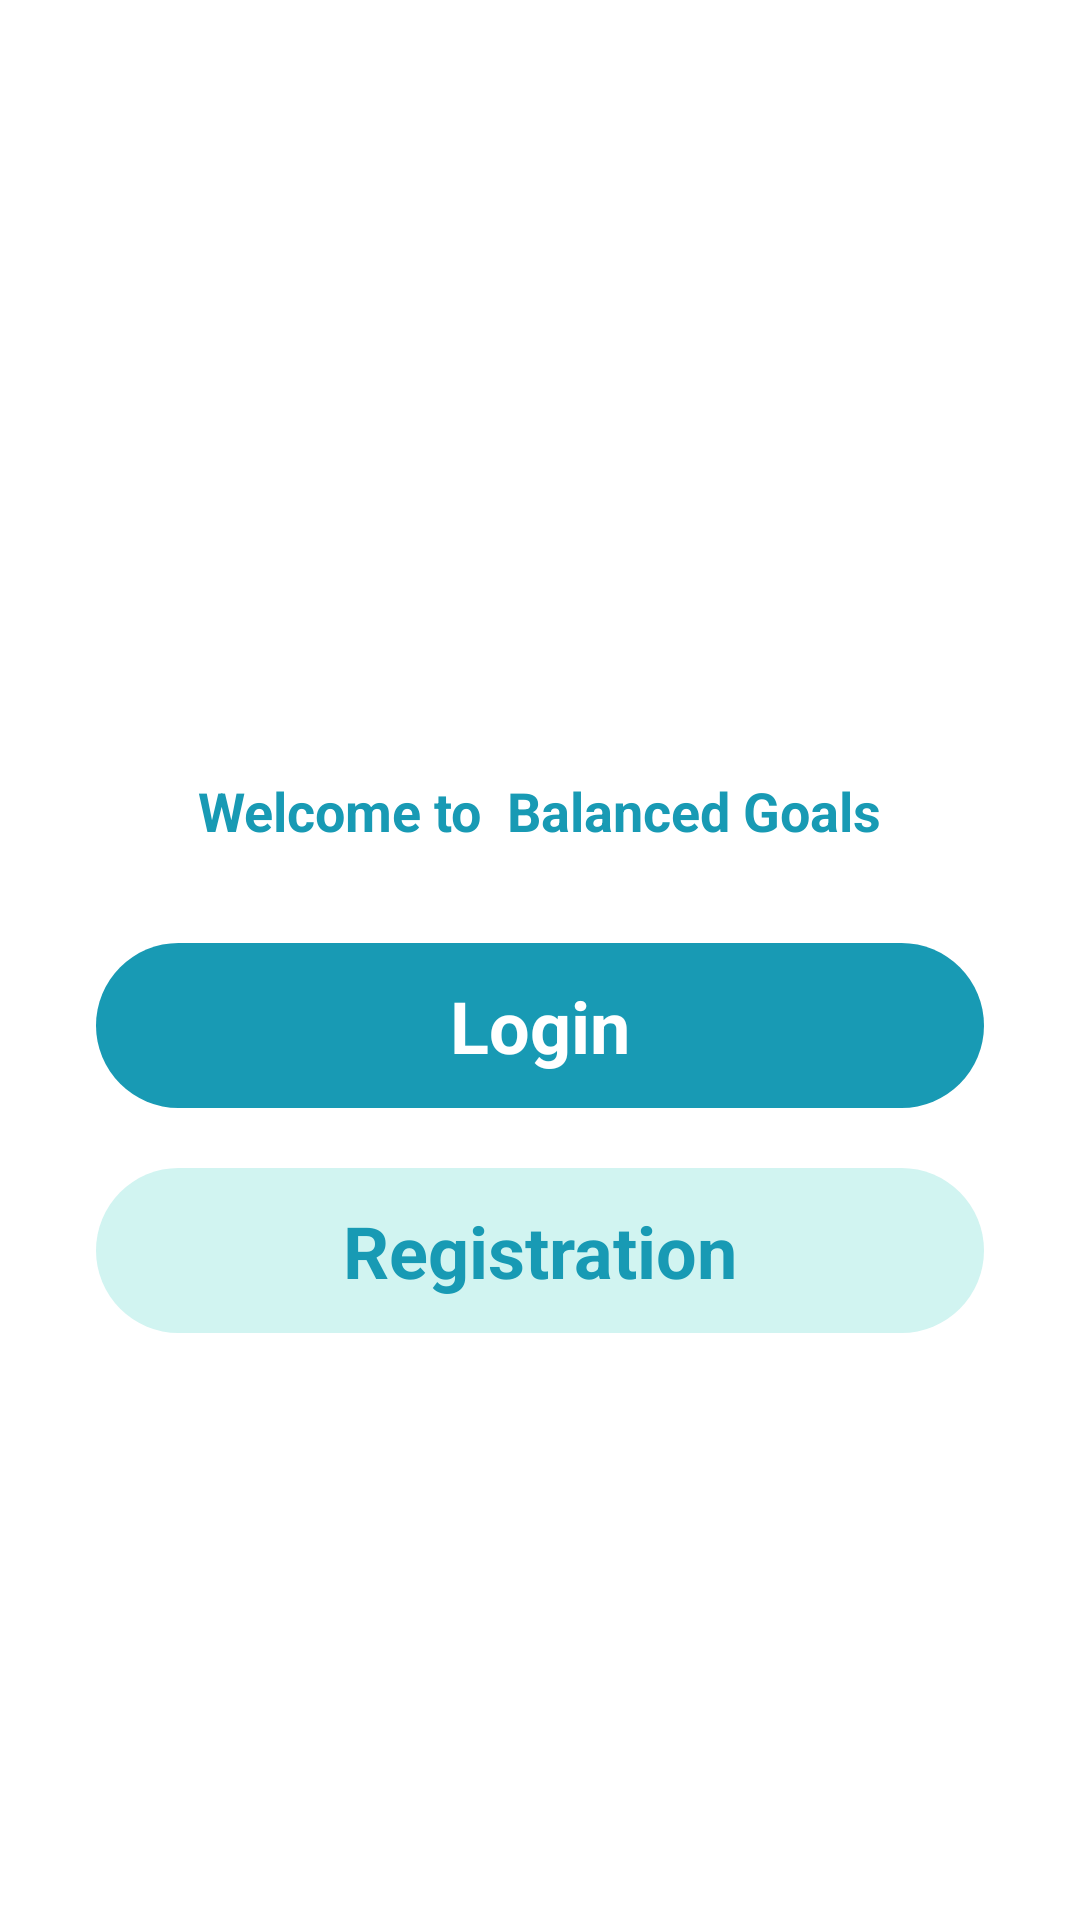

Reconstruct the res/layout file that produces this screen, plus the resources it refers to.
<!-- AndroidManifest.xml: application theme Theme.Design_Application -->
<!-- res/layout/welcome_activity.xml -->
<?xml version="1.0" encoding="utf-8"?>
<androidx.constraintlayout.widget.ConstraintLayout xmlns:android="http://schemas.android.com/apk/res/android"
    xmlns:app="http://schemas.android.com/apk/res-auto"
    xmlns:tools="http://schemas.android.com/tools"
    android:layout_width="match_parent"
    android:layout_height="match_parent">

    <ImageView
        android:id="@+id/welcome_image"
        android:layout_width="395dp"
        android:layout_height="206dp"
        android:layout_marginTop="52dp"
        app:layout_constraintEnd_toEndOf="parent"
        app:layout_constraintStart_toStartOf="parent"
        app:layout_constraintTop_toTopOf="parent"
        app:srcCompat="@mipmap/logo_target" />

    <TextView
        android:id="@+id/tv_card_goal_title_goal"
        android:layout_width="wrap_content"
        android:layout_height="wrap_content"
        android:text="Welcome to  Balanced Goals"
        android:textColor="#189AB4"
        android:textSize="18sp"
        android:textStyle="bold"
        app:layout_constraintEnd_toEndOf="parent"
        app:layout_constraintStart_toStartOf="parent"
        app:layout_constraintTop_toBottomOf="@+id/welcome_image" />

    <androidx.constraintlayout.widget.ConstraintLayout
        android:id="@+id/constraintLayoutLogin"
        android:layout_width="match_parent"
        android:layout_height="55dp"
        android:layout_margin="32dp"
        android:layout_marginTop="44dp"
        android:background="@drawable/button_background_blue1"
        app:layout_constraintTop_toBottomOf="@+id/tv_card_goal_title_goal"
        tools:layout_editor_absoluteX="0dp">

        <TextView
            android:id="@+id/textViewLogin"
            android:layout_width="wrap_content"
            android:layout_height="wrap_content"
            android:text="Login"
            android:textColor="@color/white"
            android:textSize="24sp"
            android:textStyle="bold"
            app:layout_constraintBottom_toBottomOf="parent"
            app:layout_constraintEnd_toEndOf="parent"
            app:layout_constraintStart_toStartOf="parent"
            app:layout_constraintTop_toTopOf="parent" />
    </androidx.constraintlayout.widget.ConstraintLayout>

    <androidx.constraintlayout.widget.ConstraintLayout
        android:id="@+id/constraintLayoutRegister"
        android:layout_width="match_parent"
        android:layout_height="55dp"
        android:layout_marginStart="32dp"
        android:layout_marginTop="20dp"
        android:layout_marginEnd="32dp"
        android:background="@drawable/button_background_blue2"
        app:layout_constraintEnd_toEndOf="parent"
        app:layout_constraintHorizontal_bias="1.0"
        app:layout_constraintStart_toStartOf="parent"
        app:layout_constraintTop_toBottomOf="@+id/constraintLayoutLogin">

        <TextView
            android:id="@+id/textViewRegistration"
            android:layout_width="wrap_content"
            android:layout_height="wrap_content"
            android:text="Registration"
            android:textColor="#189AB4"
            android:textSize="24sp"
            android:textStyle="bold"
            app:layout_constraintBottom_toBottomOf="parent"
            app:layout_constraintEnd_toEndOf="parent"
            app:layout_constraintStart_toStartOf="parent"
            app:layout_constraintTop_toTopOf="parent" />
    </androidx.constraintlayout.widget.ConstraintLayout>
</androidx.constraintlayout.widget.ConstraintLayout>
<!-- resources referenced by this layout -->
<resources>
  <color name="white">#FFFFFFFF</color>
  <!-- drawable button_background_blue1 (drawable) -->
  <?xml version="1.0" encoding="utf-8"?>
  <selector xmlns:android="http://schemas.android.com/apk/res/android">
      <item>
          <shape android:shape="rectangle">
              <corners android:radius="50dp"/>
              <solid android:color="#189AB4"/>
          </shape>
      </item>
  </selector>
  <!-- drawable button_background_blue2 (drawable) -->
  <?xml version="1.0" encoding="utf-8"?>
  <selector xmlns:android="http://schemas.android.com/apk/res/android">
      <item>
          <shape android:shape="rectangle">
              <corners android:radius="50dp"/>
              <solid android:color="#D1F4F1"/>
          </shape>
      </item>
  </selector>
  <style name="Theme.Design_Application" parent="Theme.MaterialComponents.DayNight.DarkActionBar">
          
          <item name="colorAccent">@color/blue_block</item>
          <item name="colorPrimary">@color/navy_blue</item>
          <item name="colorPrimaryVariant">@color/purple_700</item>
          <item name="colorOnPrimary">@color/white</item>
          
          <item name="colorSecondary">@color/teal_200</item>
          <item name="colorSecondaryVariant">@color/teal_700</item>
          <item name="colorOnSecondary">@color/black</item>
          
          <item name="android:statusBarColor" tools:targetApi="l">?attr/colorPrimaryVariant</item>
          
      </style>
  <color name="blue_block">#FFD1F4F1</color>
  <color name="navy_blue">#05445E</color>
  <color name="purple_700">#FF3700B3</color>
  <color name="teal_200">#FF03DAC5</color>
  <color name="teal_700">#FF018786</color>
  <color name="black">#FF000000</color>
</resources>
